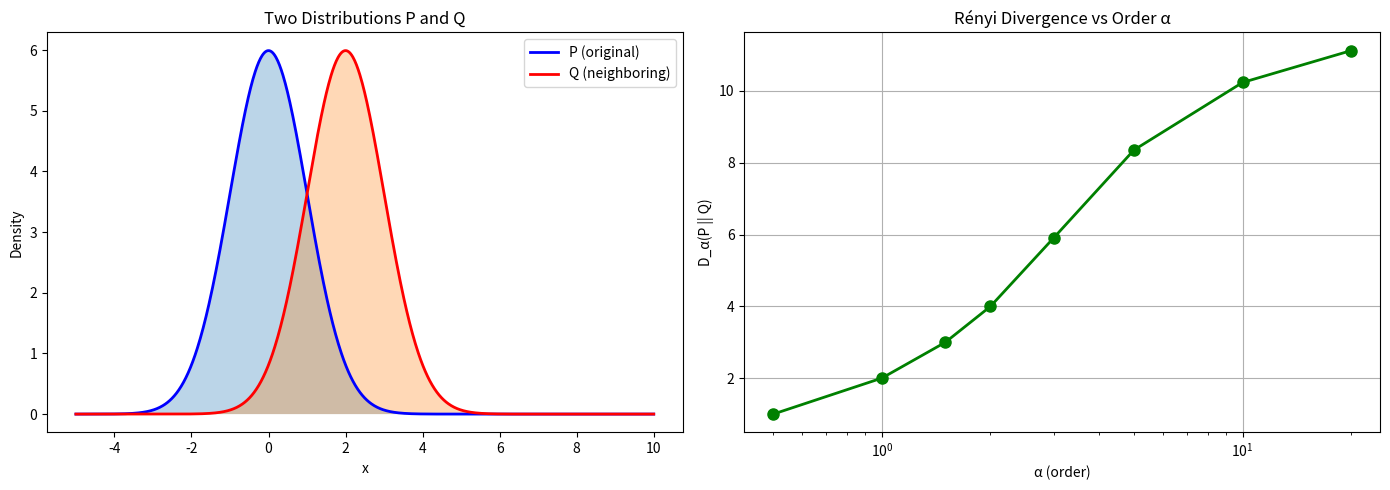
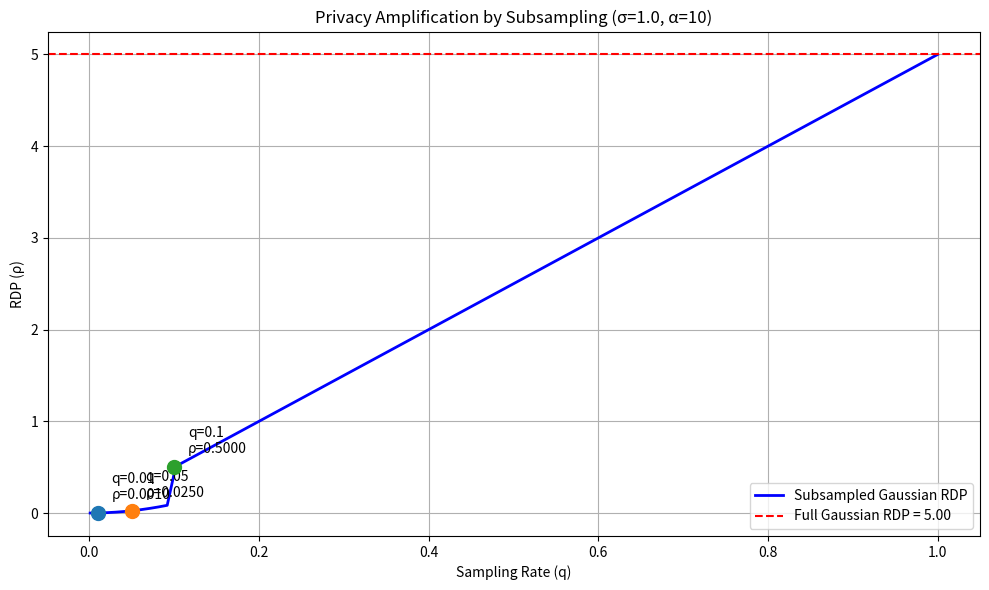
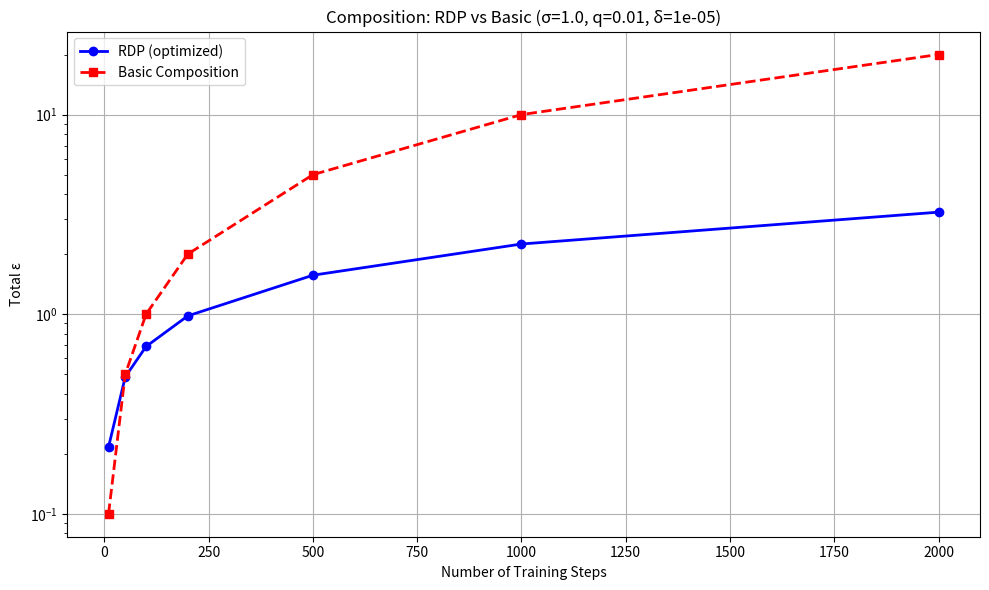
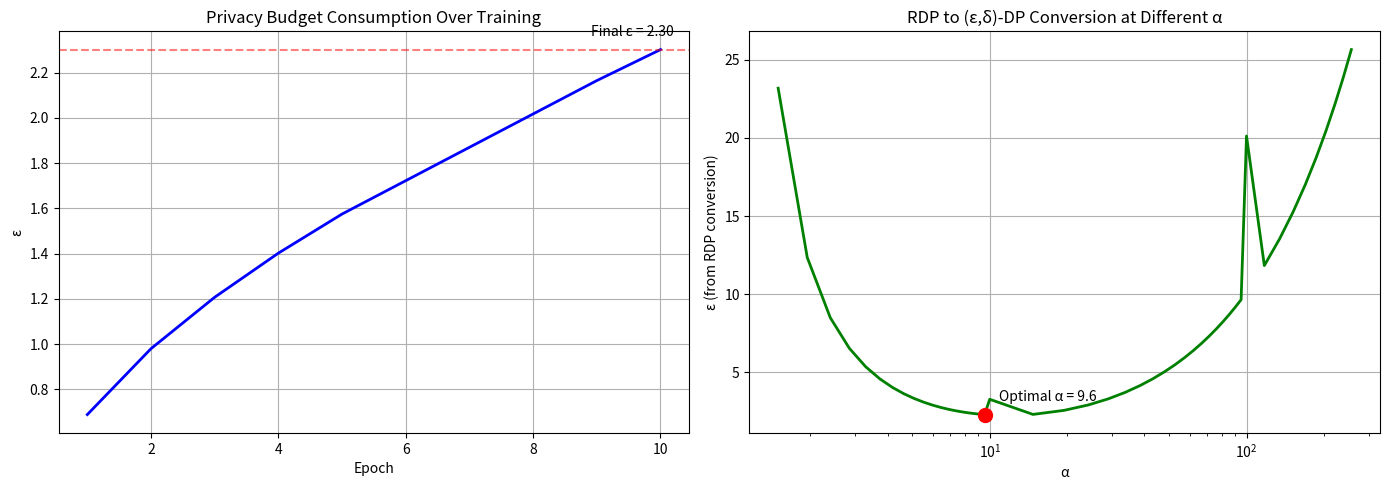

Reproduce these figures in Python, in order.
"""
Rényi Differential Privacy (RDP)
================================

This notebook covers:
1. Rényi divergence definition
2. RDP definition and properties
3. Composition under RDP (much tighter than basic!)
4. Conversion from RDP to (ε,δ)-DP
5. Why Opacus uses RDP internally

Key Takeaways:
- RDP provides tighter composition bounds
- Sampled Gaussian mechanism has nice RDP properties
- Opacus privacy accountant uses RDP under the hood
"""

import numpy as np
import matplotlib.pyplot as plt
from scipy import special
from typing import List, Tuple
import warnings
warnings.filterwarnings('ignore')


# ============================================================
# PART 1: Rényi Divergence
# ============================================================

def renyi_divergence(p: np.ndarray, q: np.ndarray, alpha: float) -> float:
    """
    Compute Rényi divergence of order α between distributions P and Q.
    
    D_α(P || Q) = (1/(α-1)) × log(Σ p(x)^α × q(x)^(1-α))
    
    Special cases:
    - α → 1: KL divergence
    - α = 2: Chi-squared divergence related
    - α → ∞: Max divergence
    """
    if alpha == 1:
        # KL divergence (limit as α → 1)
        mask = (p > 0) & (q > 0)
        return np.sum(p[mask] * np.log(p[mask] / q[mask]))
    
    if alpha == np.inf:
        # Max divergence
        mask = p > 0
        return np.max(np.log(p[mask] / q[mask]))
    
    # General case
    mask = (p > 0) & (q > 0)
    term = np.sum(np.power(p[mask], alpha) * np.power(q[mask], 1 - alpha))
    return np.log(term) / (alpha - 1)


def demo_renyi_divergence():
    """Visualize Rényi divergence for different α values."""
    
    print("=" * 60)
    print("Rényi Divergence Visualization")
    print("=" * 60)
    
    # Two Gaussian distributions with different means
    x = np.linspace(-5, 10, 1000)
    
    mu_p, sigma_p = 0, 1
    mu_q, sigma_q = 2, 1  # Shifted mean
    
    p = np.exp(-0.5 * ((x - mu_p) / sigma_p) ** 2) / (sigma_p * np.sqrt(2 * np.pi))
    q = np.exp(-0.5 * ((x - mu_q) / sigma_q) ** 2) / (sigma_q * np.sqrt(2 * np.pi))
    
    # Normalize to sum to 1 (discrete approximation)
    p = p / np.sum(p)
    q = q / np.sum(q)
    
    # Compute Rényi divergence for various α
    alphas = [0.5, 1, 1.5, 2, 3, 5, 10, 20]
    divergences = []
    
    for alpha in alphas:
        if alpha == 1:
            div = renyi_divergence(p, q, 1.001)  # Approximate limit
        else:
            div = renyi_divergence(p, q, alpha)
        divergences.append(div)
    
    fig, axes = plt.subplots(1, 2, figsize=(14, 5))
    
    # Left: The distributions
    axes[0].plot(x, p * len(x), 'b-', label='P (original)', linewidth=2)
    axes[0].plot(x, q * len(x), 'r-', label='Q (neighboring)', linewidth=2)
    axes[0].fill_between(x, 0, p * len(x), alpha=0.3)
    axes[0].fill_between(x, 0, q * len(x), alpha=0.3)
    axes[0].set_xlabel('x')
    axes[0].set_ylabel('Density')
    axes[0].set_title('Two Distributions P and Q')
    axes[0].legend()
    
    # Right: Rényi divergence vs α
    axes[1].plot(alphas, divergences, 'g-o', linewidth=2, markersize=8)
    axes[1].set_xlabel('α (order)')
    axes[1].set_ylabel('D_α(P || Q)')
    axes[1].set_title('Rényi Divergence vs Order α')
    axes[1].grid(True)
    axes[1].set_xscale('log')
    
    plt.tight_layout()
    plt.savefig('renyi_divergence.png', dpi=150)
    plt.show()
    
    print("\nRényi Divergence D_α(P || Q) for different α:")
    for a, d in zip(alphas, divergences):
        print(f"  α = {a:5.1f}: D_α = {d:.4f}")
    
    print("\nKey Insight: Higher α = stricter requirement (upper bound on privacy loss)")


# ============================================================
# PART 2: RDP Definition
# ============================================================

def explain_rdp():
    """
    Rényi Differential Privacy Definition
    ======================================
    
    A mechanism M satisfies (α, ρ)-RDP if for all neighboring D, D':
    
        D_α(M(D) || M(D')) ≤ ρ
    
    where D_α is the Rényi divergence of order α.
    
    Key Properties:
    
    1. COMPOSITION: If M₁ is (α, ρ₁)-RDP and M₂ is (α, ρ₂)-RDP,
       then M₁ ∘ M₂ is (α, ρ₁ + ρ₂)-RDP.
       
       This is EXACT composition (no looseness)!
    
    2. FROM (ε,δ)-DP TO RDP:
       (ε, 0)-DP → (α, αε²/2)-RDP for α > 1
       
    3. FROM RDP TO (ε,δ)-DP:
       (α, ρ)-RDP → (ρ + log(1/δ)/(α-1), δ)-DP
       
       This conversion can be optimized over α!
    
    Why RDP is better for composition:
    - (ε,δ)-DP composition: δ's add up, ε's grow ∝ √k or k
    - RDP composition: Just add ρ values, convert to (ε,δ) at the end
    - Optimizing over α gives tighter final bounds
    """
    print(explain_rdp.__doc__)


# ============================================================
# PART 3: Gaussian Mechanism under RDP
# ============================================================

def gaussian_rdp(sigma: float, alpha: float, sensitivity: float = 1.0) -> float:
    """
    Compute RDP guarantee for Gaussian mechanism.
    
    For Gaussian mechanism with noise N(0, σ²) and sensitivity Δ:
        (α, α × (Δ/σ)² / 2)-RDP
    
    Args:
        sigma: Noise standard deviation
        alpha: RDP order
        sensitivity: L2 sensitivity of the query
    
    Returns:
        RDP parameter ρ such that mechanism is (α, ρ)-RDP
    """
    return alpha * (sensitivity / sigma) ** 2 / 2


def subsampled_gaussian_rdp(sigma: float, alpha: float, sampling_rate: float,
                            sensitivity: float = 1.0) -> float:
    """
    Compute RDP for SUBSAMPLED Gaussian mechanism (key for DP-SGD!).
    
    When we subsample with probability q before adding noise,
    we get privacy amplification by subsampling.
    
    This is the key insight that makes DP-SGD practical!
    
    Uses the analytical formula from Mironov et al.
    """
    if sampling_rate == 0:
        return 0
    if sampling_rate == 1:
        return gaussian_rdp(sigma, alpha, sensitivity)
    
    # Simplified approximation (actual formula is more complex)
    # For small q, the RDP is approximately:
    # ρ ≈ log(1 + q² × (exp((α-1) × Δ²/σ²) - 1) / α) / (α - 1)
    
    q = sampling_rate
    if alpha <= 1:
        return 0
    
    # Use the simple upper bound for demonstration
    # Actual Opacus uses the exact formula
    base_rdp = gaussian_rdp(sigma, alpha, sensitivity)
    
    # Privacy amplification by subsampling
    # Approximately: ρ_subsampled ≈ 2 × q² × ρ_full for small q
    if q < 0.1:
        return 2 * q ** 2 * base_rdp
    else:
        return q * base_rdp  # Loose upper bound


def demo_subsampled_gaussian():
    """Show privacy amplification by subsampling."""
    
    print("=" * 60)
    print("Privacy Amplification by Subsampling")
    print("=" * 60)
    
    sigma = 1.0  # Noise multiplier
    alpha = 10   # RDP order
    sensitivity = 1.0
    
    sampling_rates = np.linspace(0.001, 1.0, 100)
    
    full_rdp = gaussian_rdp(sigma, alpha, sensitivity)
    subsampled_rdps = [subsampled_gaussian_rdp(sigma, alpha, q, sensitivity) 
                       for q in sampling_rates]
    
    fig, ax = plt.subplots(figsize=(10, 6))
    
    ax.plot(sampling_rates, subsampled_rdps, 'b-', linewidth=2, 
            label='Subsampled Gaussian RDP')
    ax.axhline(y=full_rdp, color='r', linestyle='--', 
               label=f'Full Gaussian RDP = {full_rdp:.2f}')
    
    ax.set_xlabel('Sampling Rate (q)')
    ax.set_ylabel('RDP (ρ)')
    ax.set_title(f'Privacy Amplification by Subsampling (σ={sigma}, α={alpha})')
    ax.legend()
    ax.grid(True)
    
    # Mark typical DP-SGD sampling rates
    typical_rates = [0.01, 0.05, 0.1]
    for q in typical_rates:
        rdp_val = subsampled_gaussian_rdp(sigma, alpha, q, sensitivity)
        ax.scatter([q], [rdp_val], s=100, zorder=5)
        ax.annotate(f'q={q}\nρ={rdp_val:.4f}', (q, rdp_val), 
                   xytext=(10, 10), textcoords='offset points')
    
    plt.tight_layout()
    plt.savefig('subsampling_amplification.png', dpi=150)
    plt.show()
    
    print(f"\nFull Gaussian RDP: ρ = {full_rdp:.4f}")
    print("\nWith subsampling:")
    for q in [0.01, 0.05, 0.1]:
        rdp = subsampled_gaussian_rdp(sigma, alpha, q, sensitivity)
        reduction = full_rdp / rdp if rdp > 0 else float('inf')
        print(f"  q = {q}: ρ = {rdp:.4f} ({reduction:.1f}x reduction)")
    
    print("\nKey Insight: Small batches (low q) give massive privacy amplification!")
    print("This is why DP-SGD uses small batch fractions.")


# ============================================================
# PART 4: RDP Composition
# ============================================================

def rdp_composition(rdp_values: List[float]) -> float:
    """
    Compose multiple RDP mechanisms (same α).
    
    Key insight: RDP composes exactly by addition!
    No looseness, no δ accumulation.
    """
    return sum(rdp_values)


def rdp_to_dp(rdp_value: float, alpha: float, delta: float) -> float:
    """
    Convert from (α, ρ)-RDP to (ε, δ)-DP.
    
    ε = ρ + log(1/δ) / (α - 1)
    
    Can optimize over α to get tightest bound!
    """
    if alpha <= 1:
        return float('inf')
    return rdp_value + np.log(1 / delta) / (alpha - 1)


def optimize_rdp_to_dp(rdp_func, delta: float, alpha_range: np.ndarray) -> Tuple[float, float]:
    """
    Find optimal α that minimizes ε when converting RDP to (ε,δ)-DP.
    
    Args:
        rdp_func: Function that returns ρ for given α
        delta: Target δ
        alpha_range: Range of α values to search
    
    Returns:
        (optimal_epsilon, optimal_alpha)
    """
    best_eps = float('inf')
    best_alpha = None
    
    for alpha in alpha_range:
        rdp = rdp_func(alpha)
        eps = rdp_to_dp(rdp, alpha, delta)
        if eps < best_eps:
            best_eps = eps
            best_alpha = alpha
    
    return best_eps, best_alpha


def demo_rdp_composition():
    """Compare RDP composition to basic/advanced (ε,δ) composition."""
    
    print("=" * 60)
    print("RDP vs (ε,δ) Composition Comparison")
    print("=" * 60)
    
    # Simulation: T training steps
    sigma = 1.0  # Noise multiplier
    sampling_rate = 0.01  # Batch fraction
    delta = 1e-5
    
    steps_range = [10, 50, 100, 200, 500, 1000, 2000]
    
    # For each number of steps, compute total ε
    rdp_epsilons = []
    basic_epsilons = []
    
    # Alpha values to optimize over
    alphas = np.linspace(2, 100, 50)
    
    for T in steps_range:
        # RDP approach: compose, then convert
        def total_rdp(alpha):
            single_step_rdp = subsampled_gaussian_rdp(sigma, alpha, sampling_rate)
            return T * single_step_rdp  # Exact composition!
        
        eps_rdp, _ = optimize_rdp_to_dp(total_rdp, delta, alphas)
        rdp_epsilons.append(eps_rdp)
        
        # Basic (ε,δ) approach (simplified)
        # Each step: ε_step ≈ sampling_rate / sigma (rough approximation)
        eps_step = sampling_rate / sigma
        eps_basic = T * eps_step  # Linear composition
        basic_epsilons.append(eps_basic)
    
    fig, ax = plt.subplots(figsize=(10, 6))
    
    ax.plot(steps_range, rdp_epsilons, 'b-o', label='RDP (optimized)', linewidth=2)
    ax.plot(steps_range, basic_epsilons, 'r--s', label='Basic Composition', linewidth=2)
    
    ax.set_xlabel('Number of Training Steps')
    ax.set_ylabel('Total ε')
    ax.set_title(f'Composition: RDP vs Basic (σ={sigma}, q={sampling_rate}, δ={delta})')
    ax.legend()
    ax.grid(True)
    ax.set_yscale('log')
    
    plt.tight_layout()
    plt.savefig('rdp_vs_basic_composition.png', dpi=150)
    plt.show()
    
    print(f"\nSettings: σ={sigma}, sampling_rate={sampling_rate}, δ={delta}")
    print(f"\n{'Steps':<10} {'RDP ε':<15} {'Basic ε':<15} {'Improvement':<15}")
    print("-" * 55)
    for i, T in enumerate(steps_range):
        improvement = basic_epsilons[i] / rdp_epsilons[i]
        print(f"{T:<10} {rdp_epsilons[i]:<15.2f} {basic_epsilons[i]:<15.2f} {improvement:<15.1f}x")
    
    print("\nKey Insight: RDP gives MUCH tighter bounds for many steps!")


# ============================================================
# PART 5: How Opacus Uses RDP
# ============================================================

def explain_opacus_rdp():
    """
    How Opacus Uses RDP Internally
    ==============================
    
    Opacus's PrivacyEngine does the following:
    
    1. EACH STEP:
       - Clip per-sample gradients to norm C
       - Add Gaussian noise: N(0, σ²C²)
       - Track RDP at multiple α values
    
    2. RDP TRACKING:
       - Maintains ρ(α) for many α ∈ [1.5, 2, 3, ..., 256]
       - Each step adds: ρ_step(α) = subsampled_gaussian_rdp(σ, α, q)
       - Uses exact formula for subsampled Gaussian mechanism
    
    3. GET EPSILON:
       - When you call get_epsilon(delta):
         - For each α: ε_α = ρ(α) + log(1/δ) / (α - 1)
         - Return min over all α
    
    This is why Opacus gives tight privacy bounds!
    
    Code example:
    ```python
    from opacus import PrivacyEngine
    from opacus.accountants import RDPAccountant
    
    # Create privacy engine
    privacy_engine = PrivacyEngine()
    
    # Wrap model, optimizer, dataloader
    model, optimizer, dataloader = privacy_engine.make_private(
        module=model,
        optimizer=optimizer,
        data_loader=dataloader,
        noise_multiplier=1.0,  # σ
        max_grad_norm=1.0,     # C
    )
    
    # Train...
    
    # Get epsilon
    epsilon = privacy_engine.get_epsilon(delta=1e-5)
    ```
    """
    print(explain_opacus_rdp.__doc__)


def simulate_opacus_accounting():
    """Simulate Opacus-style RDP accounting."""
    
    print("=" * 60)
    print("Simulating Opacus Privacy Accounting")
    print("=" * 60)
    
    # Training parameters
    n_samples = 50000
    batch_size = 500
    epochs = 10
    
    sigma = 1.0  # noise_multiplier
    delta = 1e-5
    
    sampling_rate = batch_size / n_samples
    steps_per_epoch = n_samples // batch_size
    total_steps = epochs * steps_per_epoch
    
    print(f"Training setup:")
    print(f"  Samples: {n_samples}")
    print(f"  Batch size: {batch_size}")
    print(f"  Sampling rate: {sampling_rate:.4f}")
    print(f"  Steps per epoch: {steps_per_epoch}")
    print(f"  Total steps: {total_steps}")
    print(f"  Noise multiplier: {sigma}")
    
    # Track RDP at multiple α values (like Opacus)
    alphas = np.concatenate([
        np.linspace(1.5, 10, 20),
        np.linspace(10, 100, 20),
        np.linspace(100, 256, 10)
    ])
    
    # Accumulate RDP over training
    rdp_per_alpha = {alpha: 0.0 for alpha in alphas}
    
    epsilon_history = []
    steps_history = []
    
    for step in range(1, total_steps + 1):
        # Add RDP for this step
        for alpha in alphas:
            rdp_per_alpha[alpha] += subsampled_gaussian_rdp(sigma, alpha, sampling_rate)
        
        # Compute epsilon (optimize over α)
        if step % 100 == 0 or step == total_steps:
            best_eps = float('inf')
            for alpha in alphas:
                eps = rdp_to_dp(rdp_per_alpha[alpha], alpha, delta)
                best_eps = min(best_eps, eps)
            
            epsilon_history.append(best_eps)
            steps_history.append(step)
    
    # Plot
    fig, axes = plt.subplots(1, 2, figsize=(14, 5))
    
    # Left: Epsilon over training
    epochs_axis = np.array(steps_history) / steps_per_epoch
    axes[0].plot(epochs_axis, epsilon_history, 'b-', linewidth=2)
    axes[0].set_xlabel('Epoch')
    axes[0].set_ylabel('ε')
    axes[0].set_title('Privacy Budget Consumption Over Training')
    axes[0].grid(True)
    
    # Mark final epsilon
    final_eps = epsilon_history[-1]
    axes[0].axhline(y=final_eps, color='r', linestyle='--', alpha=0.5)
    axes[0].annotate(f'Final ε = {final_eps:.2f}', 
                    xy=(epochs, final_eps), xytext=(-50, 10),
                    textcoords='offset points')
    
    # Right: RDP at different α (final)
    final_rdps = [rdp_per_alpha[alpha] for alpha in alphas]
    final_eps_per_alpha = [rdp_to_dp(rho, alpha, delta) for rho, alpha in zip(final_rdps, alphas)]
    
    axes[1].plot(alphas, final_eps_per_alpha, 'g-', linewidth=2)
    axes[1].set_xlabel('α')
    axes[1].set_ylabel('ε (from RDP conversion)')
    axes[1].set_title('RDP to (ε,δ)-DP Conversion at Different α')
    axes[1].grid(True)
    axes[1].set_xscale('log')
    
    # Mark optimal α
    best_idx = np.argmin(final_eps_per_alpha)
    best_alpha = alphas[best_idx]
    axes[1].scatter([best_alpha], [final_eps], s=100, c='red', zorder=5)
    axes[1].annotate(f'Optimal α = {best_alpha:.1f}', 
                    xy=(best_alpha, final_eps), xytext=(10, 10),
                    textcoords='offset points')
    
    plt.tight_layout()
    plt.savefig('opacus_accounting.png', dpi=150)
    plt.show()
    
    print(f"\nFinal results after {epochs} epochs:")
    print(f"  Total ε = {final_eps:.2f}")
    print(f"  Optimal α = {best_alpha:.1f}")
    print(f"  δ = {delta}")


# ============================================================
# MAIN: Run all demos
# ============================================================

if __name__ == "__main__":
    print("\n" + "=" * 70)
    print("RÉNYI DIFFERENTIAL PRIVACY (RDP) TUTORIAL")
    print("=" * 70 + "\n")
    
    # Part 1: Rényi divergence
    demo_renyi_divergence()
    
    # Part 2: RDP definition
    print("\n")
    explain_rdp()
    
    # Part 3: Subsampled Gaussian
    print("\n")
    demo_subsampled_gaussian()
    
    # Part 4: Composition comparison
    print("\n")
    demo_rdp_composition()
    
    # Part 5: Opacus internals
    print("\n")
    explain_opacus_rdp()
    print("\n")
    simulate_opacus_accounting()
    
    print("\n" + "=" * 70)
    print("KEY TAKEAWAYS")
    print("=" * 70)
    print("""
    1. RDP uses Rényi divergence (parameterized by order α)
    
    2. RDP composes EXACTLY by addition (no looseness!)
    
    3. Privacy amplification by subsampling:
       - Small batches (q << 1) give massive privacy gains
       - This is why DP-SGD uses small batch fractions
    
    4. RDP → (ε,δ)-DP conversion:
       - Optimize over α for tightest bound
       - Opacus tracks RDP at many α values
    
    5. Opacus internally:
       - Tracks ρ(α) for α ∈ [1.5, 256]
       - get_epsilon() optimizes conversion to (ε,δ)-DP
       - Gives much tighter bounds than basic composition
    
    6. Next: Local DP (randomize BEFORE sending to server)
    """)
